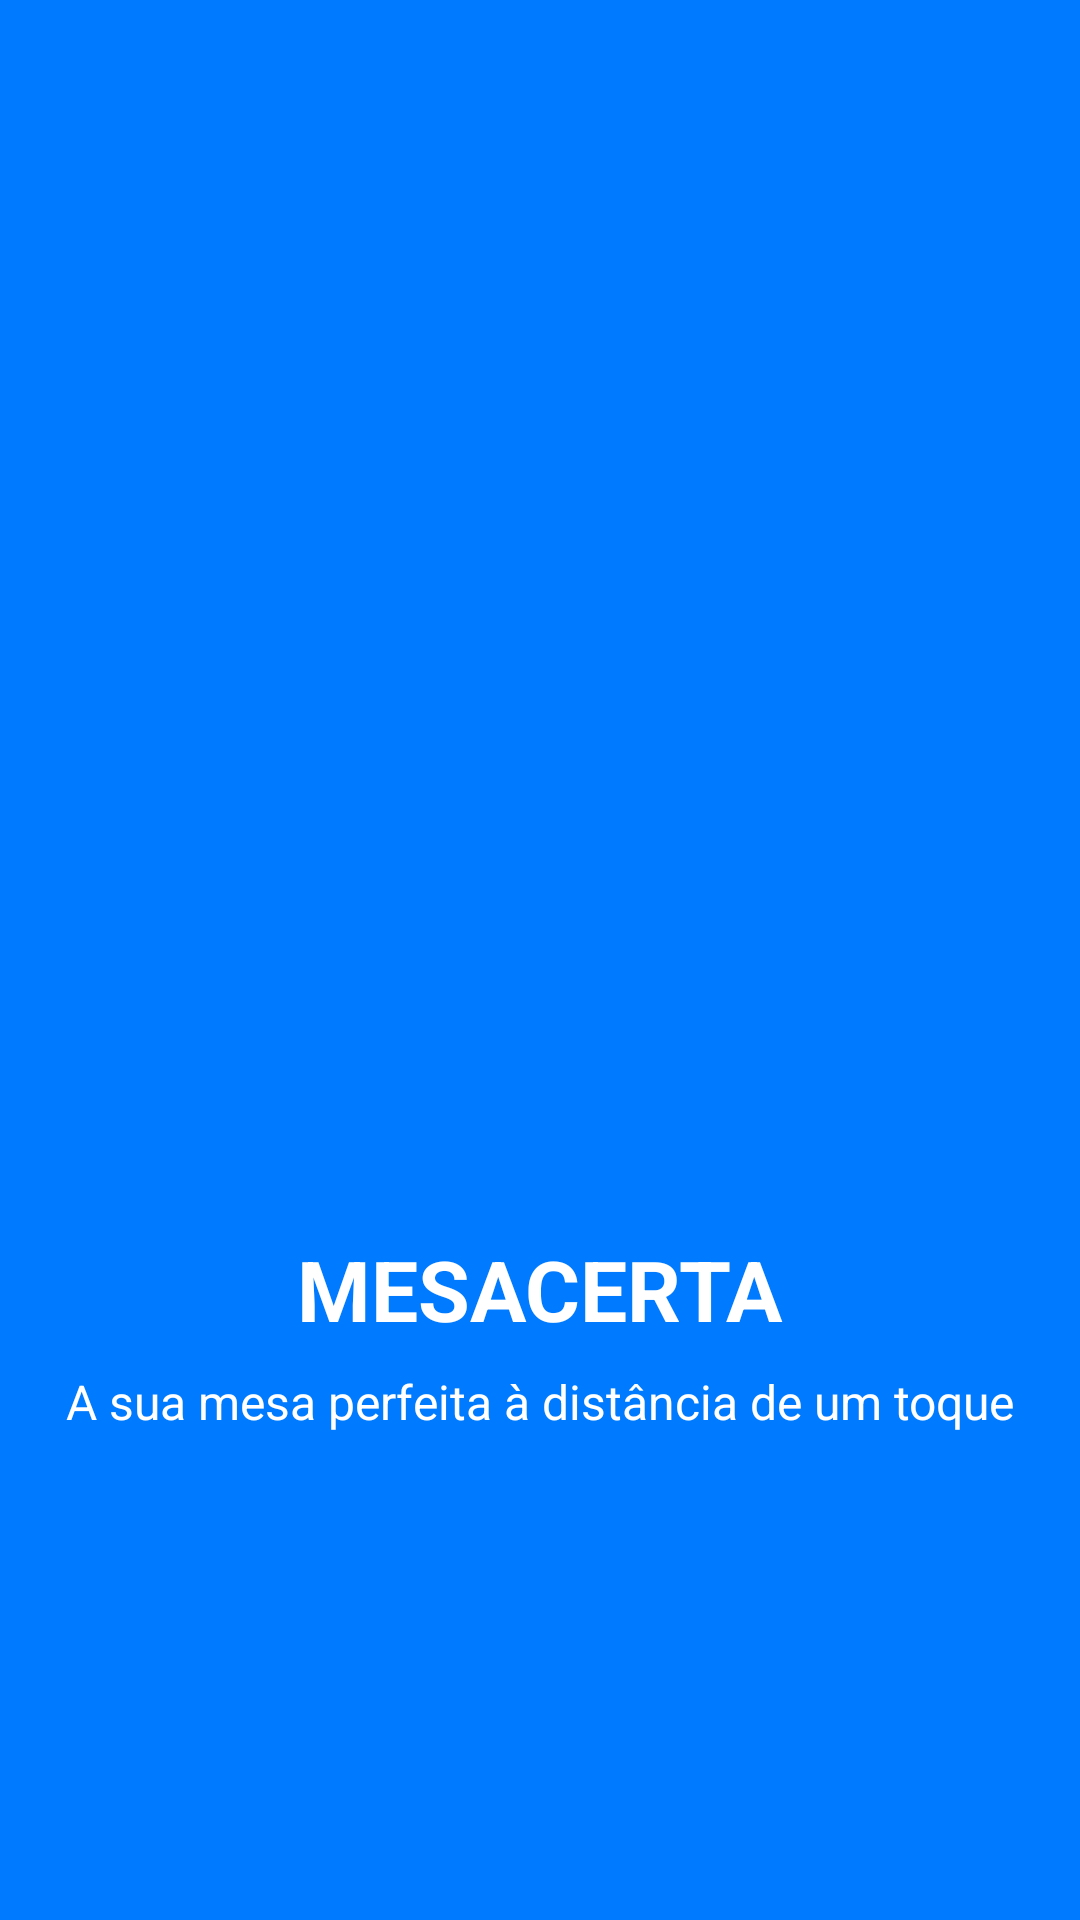

Reconstruct the res/layout file that produces this screen, plus the resources it refers to.
<!-- AndroidManifest.xml: activity theme SplashTheme -->
<!-- res/layout/activity_splash.xml -->
<?xml version="1.0" encoding="utf-8"?>
<androidx.constraintlayout.widget.ConstraintLayout xmlns:android="http://schemas.android.com/apk/res/android"
    xmlns:app="http://schemas.android.com/apk/res-auto"
    xmlns:tools="http://schemas.android.com/tools"
    android:layout_width="match_parent"
    android:layout_height="match_parent"
    android:background="@color/primary"
    tools:context=".ui.SplashActivity">

    <ImageView
        android:id="@+id/imageView_logo"
        android:layout_width="150dp"
        android:layout_height="150dp"
        android:contentDescription="@string/app_logo"
        app:layout_constraintBottom_toBottomOf="parent"
        app:layout_constraintEnd_toEndOf="parent"
        app:layout_constraintStart_toStartOf="parent"
        app:layout_constraintTop_toTopOf="parent"
        app:srcCompat="@drawable/logo_mesacerta" />

    <TextView
        android:id="@+id/textView_app_name"
        android:layout_width="wrap_content"
        android:layout_height="wrap_content"
        android:layout_marginTop="16dp"
        android:text="@string/app_name"
        android:textColor="@color/white"
        android:textSize="28sp"
        android:textStyle="bold"
        app:layout_constraintEnd_toEndOf="parent"
        app:layout_constraintStart_toStartOf="parent"
        app:layout_constraintTop_toBottomOf="@+id/imageView_logo" />

    <TextView
        android:id="@+id/textView_tagline"
        android:layout_width="wrap_content"
        android:layout_height="wrap_content"
        android:layout_marginTop="8dp"
        android:text="@string/app_tagline"
        android:textColor="@color/white"
        android:textSize="16sp"
        app:layout_constraintEnd_toEndOf="parent"
        app:layout_constraintStart_toStartOf="parent"
        app:layout_constraintTop_toBottomOf="@+id/textView_app_name" />

    <ProgressBar
        android:id="@+id/progressBar"
        style="?android:attr/progressBarStyle"
        android:layout_width="wrap_content"
        android:layout_height="wrap_content"
        android:layout_marginBottom="64dp"
        android:indeterminateTint="@color/white"
        app:layout_constraintBottom_toBottomOf="parent"
        app:layout_constraintEnd_toEndOf="parent"
        app:layout_constraintStart_toStartOf="parent" />

</androidx.constraintlayout.widget.ConstraintLayout>
<!-- resources referenced by this layout -->
<resources>
  <color name="primary">#007AFF</color>
  <color name="white">#FFFFFF</color>
  <string name="app_logo">Logo do aplicativo</string>
  <string name="app_name">MESACERTA</string>
  <string name="app_tagline">A sua mesa perfeita à distância de um toque</string>
  <style name="SplashTheme" parent="Theme.MesaCerta">
          <item name="android:windowBackground">@color/primary</item>
          <item name="android:statusBarColor">@color/primary</item>
      </style>
  <style name="Theme.MesaCerta" parent="Theme.MaterialComponents.Light.NoActionBar">
          
          <item name="colorPrimary">@color/primary</item>
          <item name="colorPrimaryVariant">@color/primary_dark</item>
          <item name="colorOnPrimary">@color/white</item>
          
          
          <item name="colorSecondary">@color/secondary</item>
          <item name="colorSecondaryVariant">@color/secondary_dark</item>
          <item name="colorOnSecondary">@color/white</item>
          
          
          <item name="android:statusBarColor">@color/primary_dark</item>
          
          
          <item name="android:textColorPrimary">@color/text_primary</item>
          <item name="android:textColorSecondary">@color/text_secondary</item>
          
          
          <item name="android:colorBackground">@color/background</item>
          
          
          <item name="fontFamily">@font/roboto</item>
      </style>
  <color name="primary_dark">#0062CC</color>
  <color name="secondary">#4ECDC4</color>
  <color name="secondary_dark">#3AA99A</color>
  <color name="text_primary">#333333</color>
  <color name="text_secondary">#6C757D</color>
  <color name="background">#FFFFFF</color>
</resources>
